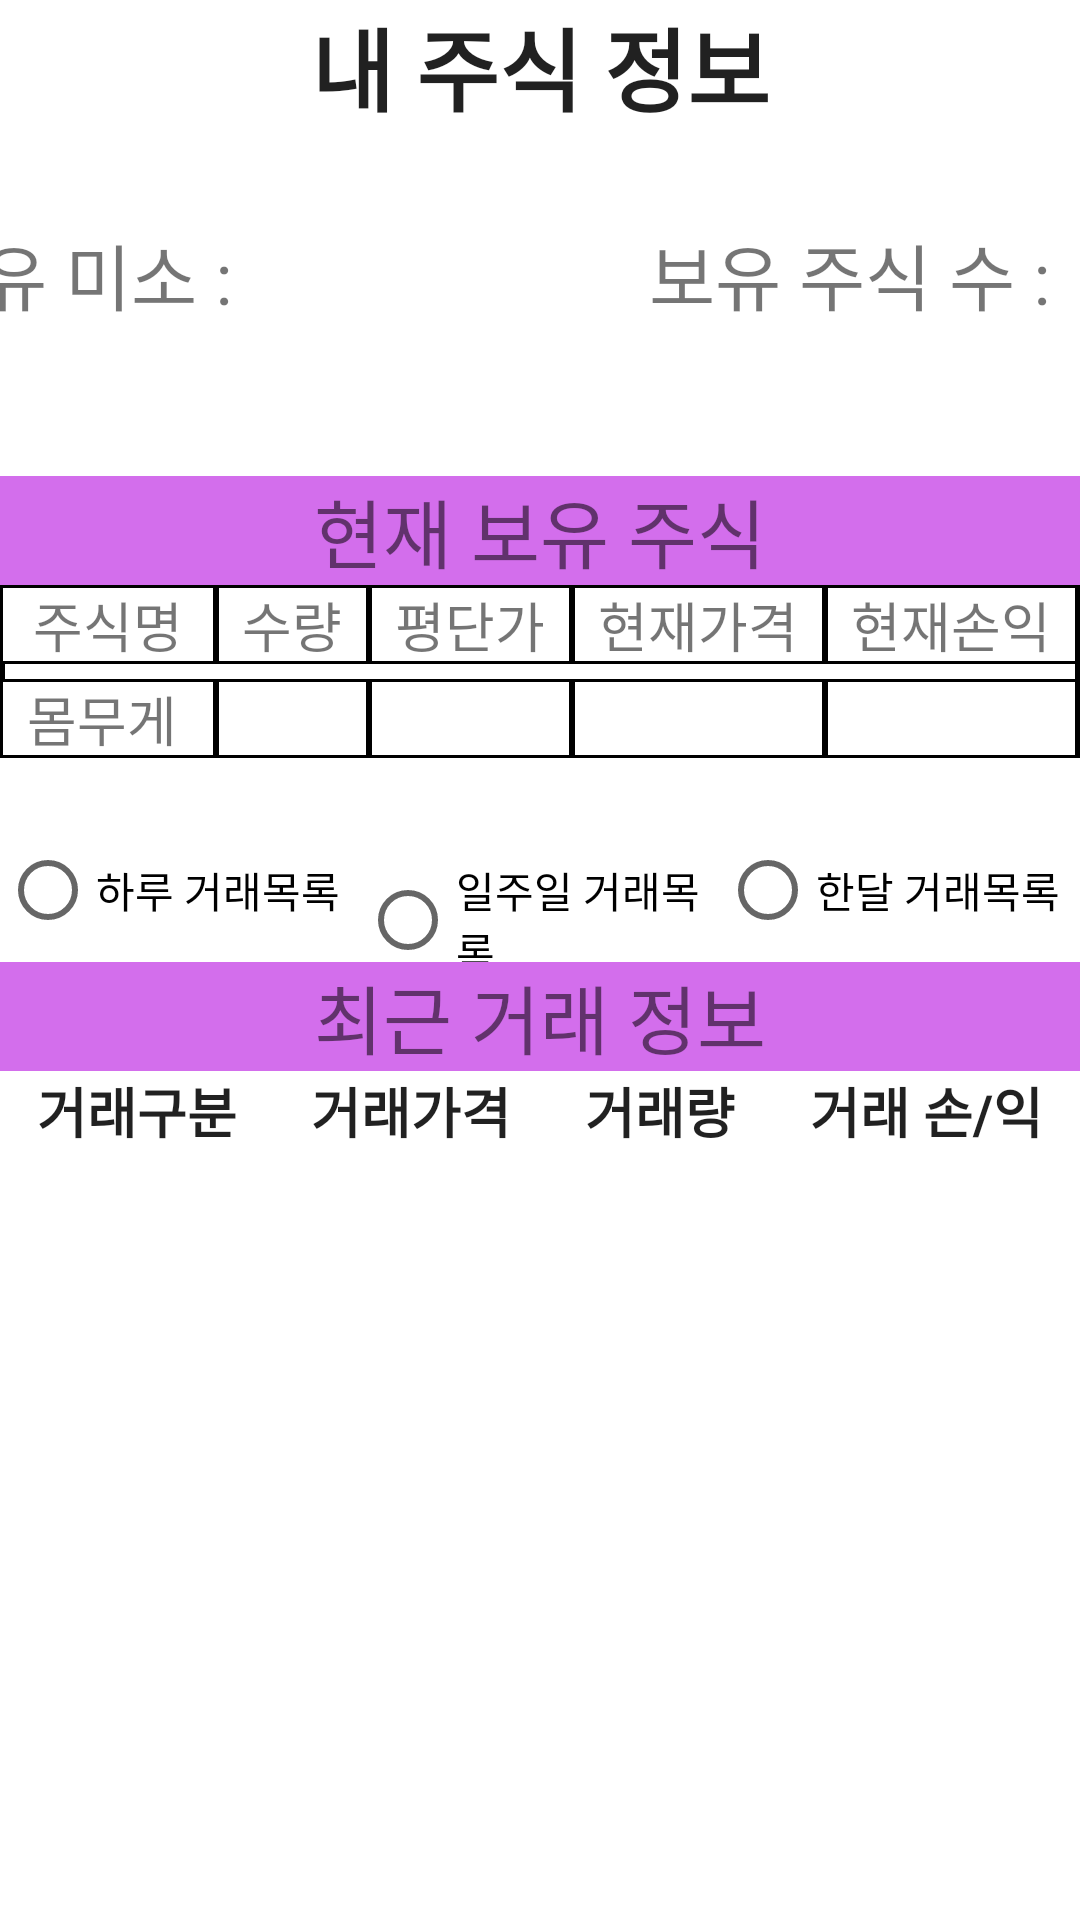

Write the Android layout XML for this screen, with the resource values it uses.
<!-- AndroidManifest.xml: application theme Theme.SDSChild -->
<!-- res/layout/fragment_invest__frag1.xml -->
<?xml version="1.0" encoding="utf-8"?>
<LinearLayout xmlns:android="http://schemas.android.com/apk/res/android"
    android:layout_width="match_parent"
    android:layout_height="match_parent"
    android:orientation="vertical">

    <TextView
        android:id="@+id/textView3"
        android:layout_width="match_parent"
        android:layout_height="wrap_content"
        android:gravity="center"
        android:text="내 주식 정보"
        android:layout_marginBottom="30dp"
        android:textAppearance="@style/TextAppearance.AppCompat.Large"
        android:textSize="30sp"
        android:textStyle="bold" />

    <LinearLayout
        android:layout_width="wrap_content"
        android:layout_height="wrap_content"
        android:gravity="center">

        <TextView
            android:id="@+id/have_miso"
            android:layout_width="200dp"
            android:layout_height="wrap_content"
            android:gravity="center|left"
            android:layout_marginRight="3dp"
            android:text="보유 미소 : "
            android:textSize="24sp" />

        <TextView
            android:id="@+id/have_invest"
            android:layout_width="211dp"
            android:layout_height="wrap_content"
            android:gravity="center"
            android:layout_marginLeft="3dp"
            android:text="보유 주식 수 :"
            android:textSize="24sp" />
    </LinearLayout>

    <TableLayout
        android:layout_width="match_parent"
        android:layout_height="wrap_content"
        android:layout_marginTop="50dp"
        android:layout_marginBottom="20dp"
        android:background="@drawable/table_outside"
        android:stretchColumns="*">

        <TextView
            android:id="@+id/textView17"
            android:layout_width="match_parent"
            android:layout_height="wrap_content"
            android:background="#D36EEC"
            android:gravity="center"
            android:text="현재 보유 주식"
            android:textSize="25sp" />

        <TableRow>


            <TextView
                android:layout_width="match_parent"
                android:layout_height="match_parent"
                android:background="@drawable/table_inside"
                android:gravity="center"
                android:text="주식명"
                android:layout_marginBottom="5dp"
                android:textSize="18sp" />

            <TextView
                android:layout_width="match_parent"
                android:layout_height="match_parent"
                android:background="@drawable/table_inside"
                android:gravity="center"
                android:layout_marginBottom="5dp"
                android:text="수량"
                android:textSize="18sp" />

            <TextView
                android:layout_width="match_parent"
                android:layout_height="match_parent"
                android:background="@drawable/table_inside"
                android:gravity="center"
                android:layout_marginBottom="5dp"
                android:text="평단가"
                android:textSize="18sp" />

            <TextView
                android:layout_width="match_parent"
                android:layout_height="match_parent"
                android:background="@drawable/table_inside"
                android:gravity="center"
                android:layout_marginBottom="5dp"
                android:text="현재가격"
                android:textSize="18sp" />

            <TextView
                android:layout_width="match_parent"
                android:layout_height="match_parent"
                android:layout_marginBottom="5dp"
                android:background="@drawable/table_inside"
                android:gravity="center"
                android:text="현재손익"
                android:textSize="18sp" />
        </TableRow>

        <TableRow>

            <TextView
                android:layout_width="match_parent"
                android:layout_height="match_parent"
                android:background="@drawable/table_inside"
                android:gravity="center"
                android:text="몸무게 "
                android:textSize="18sp" />

            <TextView
                android:id="@+id/num_invest"
                android:layout_width="match_parent"
                android:layout_height="match_parent"
                android:background="@drawable/table_inside"
                android:gravity="center"
                android:textSize="18sp" />

            <TextView
                android:id="@+id/average_price"
                android:layout_width="match_parent"
                android:layout_height="match_parent"
                android:background="@drawable/table_inside"
                android:gravity="center"
                android:textSize="18sp" />

            <TextView
                android:id="@+id/day_price"
                android:layout_width="match_parent"
                android:layout_height="match_parent"
                android:background="@drawable/table_inside"
                android:gravity="center"
                android:textSize="18sp" />

            <TextView
                android:id="@+id/calc"
                android:layout_width="match_parent"
                android:layout_height="match_parent"
                android:background="@drawable/table_inside"
                android:gravity="center"
                android:textSize="18sp" />
        </TableRow>
    </TableLayout>

    <RadioGroup
        android:id="@+id/day_type"
        android:layout_width="match_parent"
        android:layout_height="wrap_content"
        android:orientation="horizontal">

        <RadioButton
            android:id="@+id/rg_oneday"
            android:layout_width="0dp"
            android:layout_height="wrap_content"
            android:layout_weight="1"
            android:text="하루 거래목록" />

        <RadioButton
            android:id="@+id/rg_week"
            android:layout_width="0dp"
            android:layout_height="wrap_content"
            android:layout_weight="1"
            android:text="일주일 거래목록" />

        <RadioButton
            android:id="@+id/rg_month"
            android:layout_width="0dp"
            android:layout_height="wrap_content"
            android:layout_weight="1"
            android:text="한달 거래목록" />
    </RadioGroup>


    <TextView
        android:layout_width="match_parent"
        android:layout_height="wrap_content"
        android:background="#D36EEC"
        android:gravity="center"
        android:text="최근 거래 정보"
        android:textSize="25sp" />

    <LinearLayout
        android:layout_width="match_parent"
        android:layout_height="wrap_content"
        android:layout_marginBottom="20dp"
        android:orientation="horizontal">

        <TextView
            android:layout_width="wrap_content"
            android:layout_height="wrap_content"
            android:layout_weight="1"
            android:gravity="center"
            android:text="거래구분"
            android:textAppearance="@style/TextAppearance.AppCompat.Large"
            android:textSize="18sp"
            android:textStyle="bold" />

        <TextView
            android:id="@+id/textView18"
            android:layout_width="wrap_content"
            android:layout_height="wrap_content"
            android:layout_weight="1"
            android:gravity="center"
            android:text="거래가격"
            android:textAppearance="@style/TextAppearance.AppCompat.Large"
            android:textSize="18sp"
            android:textStyle="bold" />

        <TextView
            android:id="@+id/textView16"
            android:layout_width="wrap_content"
            android:layout_height="wrap_content"
            android:layout_weight="1"
            android:gravity="center"
            android:text="거래량"
            android:textAppearance="@style/TextAppearance.AppCompat.Large"
            android:textSize="18sp"
            android:textStyle="bold" />

        <TextView
            android:id="@+id/textView15"
            android:layout_width="wrap_content"
            android:layout_height="wrap_content"
            android:layout_weight="1"
            android:gravity="center"
            android:text="거래 손/익"
            android:textAppearance="@style/TextAppearance.AppCompat.Large"
            android:textSize="18sp"
            android:textStyle="bold" />
    </LinearLayout>

    <ListView
        android:id="@+id/listView"
        android:layout_width="match_parent"
        android:layout_height="match_parent" />


</LinearLayout>
<!-- resources referenced by this layout -->
<resources>
  <!-- drawable table_inside (drawable) -->
  <?xml version="1.0" encoding="utf-8"?>
  <shape xmlns:android="http://schemas.android.com/apk/res/android">
      <solid android:color="#FFFFFF"/>
  
      <stroke android:width="1dp"
          android:color="#000000"/>
  
  </shape>
  <!-- drawable table_outside (drawable) -->
  <?xml version="1.0" encoding="utf-8"?>
  <shape xmlns:android="http://schemas.android.com/apk/res/android">
      <solid android:color="#FFFFFF"/>
  
      <stroke android:width="1.5dp"
          android:color="#000000"/>
  
  </shape>
  <style name="Theme.SDSChild" parent="Theme.MaterialComponents.DayNight.DarkActionBar">
          
          <item name="colorPrimary">@color/purple_500</item>
          <item name="colorPrimaryVariant">@color/purple_700</item>
          <item name="colorOnPrimary">@color/white</item>
          
          <item name="colorSecondary">@color/teal_200</item>
          <item name="colorSecondaryVariant">@color/teal_700</item>
          <item name="colorOnSecondary">@color/black</item>
          
          <item name="android:statusBarColor" tools:targetApi="l">?attr/colorPrimaryVariant</item>
          
      </style>
  <!-- not gathered from this repository: default colours our renderer supplied (Android Studio template values) -->
  <color name="purple_500">#FF6200EE</color>
  <color name="purple_700">#FF3700B3</color>
  <color name="teal_200">#FF03DAC5</color>
  <color name="teal_700">#FF018786</color>
  <color name="black">#FF000000</color>
  <color name="white">#FFFFFFFF</color>
</resources>
